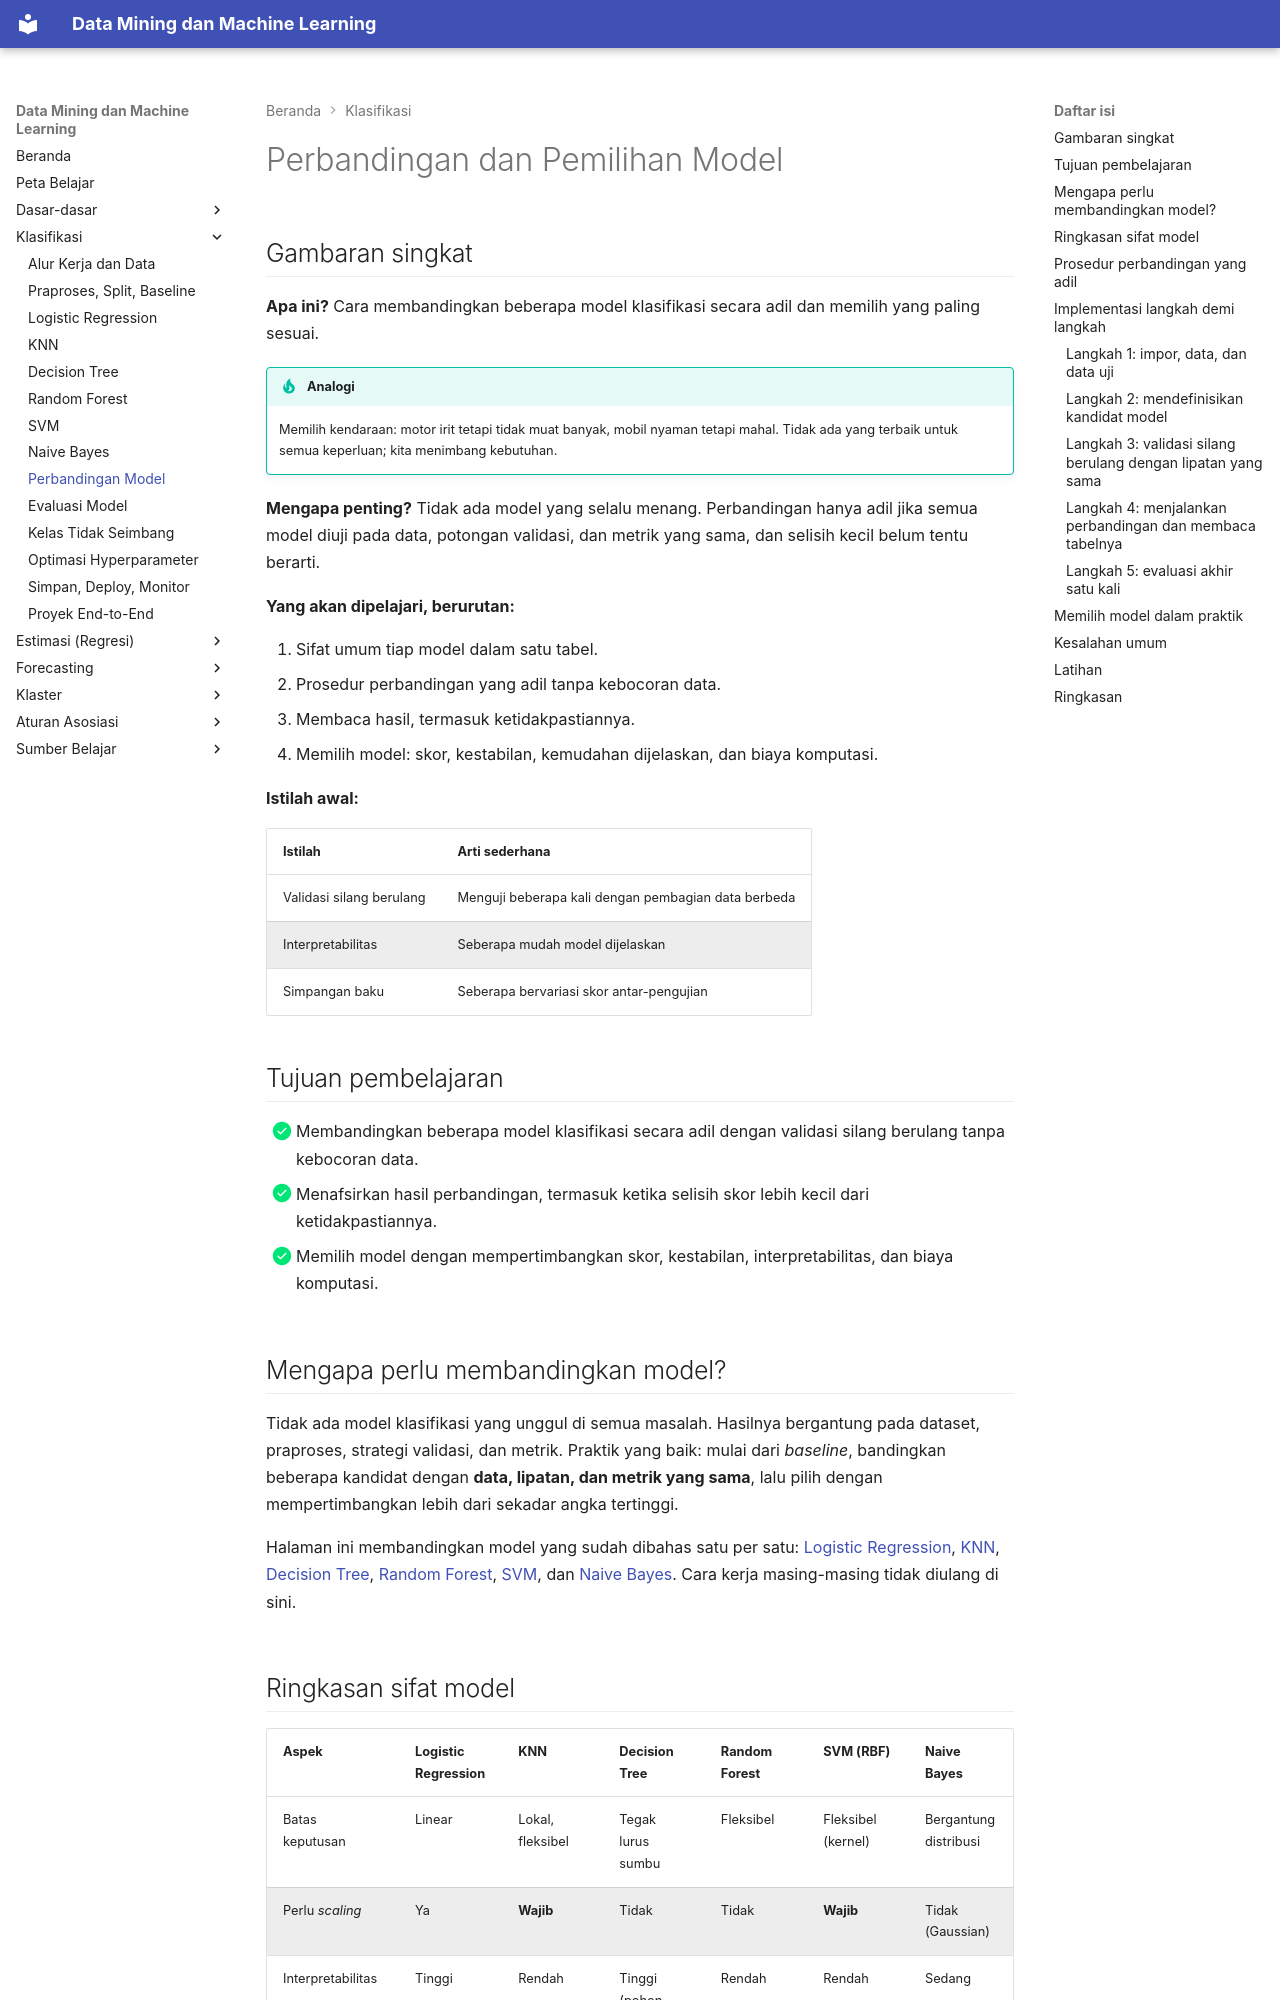

repository: TopekoX/MachineLearning-DataMining · page: classification/model-selection/index.html · generator: mkdocs

# Perbandingan dan Pemilihan Model

## Gambaran singkat

**Apa ini?** Cara membandingkan beberapa model klasifikasi secara adil dan memilih yang paling sesuai.

!!! tip "Analogi"
    Memilih kendaraan: motor irit tetapi tidak muat banyak, mobil nyaman tetapi mahal. Tidak ada yang terbaik untuk semua keperluan; kita menimbang kebutuhan.

**Mengapa penting?** Tidak ada model yang selalu menang. Perbandingan hanya adil jika semua model diuji pada data, potongan validasi, dan metrik yang sama, dan selisih kecil belum tentu berarti.

**Yang akan dipelajari, berurutan:**

1. Sifat umum tiap model dalam satu tabel.
2. Prosedur perbandingan yang adil tanpa kebocoran data.
3. Membaca hasil, termasuk ketidakpastiannya.
4. Memilih model: skor, kestabilan, kemudahan dijelaskan, dan biaya komputasi.

**Istilah awal:**

| Istilah | Arti sederhana |
|---|---|
| Validasi silang berulang | Menguji beberapa kali dengan pembagian data berbeda |
| Interpretabilitas | Seberapa mudah model dijelaskan |
| Simpangan baku | Seberapa bervariasi skor antar-pengujian |

## Tujuan pembelajaran

- [x] Membandingkan beberapa model klasifikasi secara adil dengan validasi silang berulang tanpa kebocoran data.
- [x] Menafsirkan hasil perbandingan, termasuk ketika selisih skor lebih kecil dari ketidakpastiannya.
- [x] Memilih model dengan mempertimbangkan skor, kestabilan, interpretabilitas, dan biaya komputasi.

## Mengapa perlu membandingkan model?

Tidak ada model klasifikasi yang unggul di semua masalah. Hasilnya bergantung pada dataset, praproses, strategi validasi, dan metrik. Praktik yang baik: mulai dari *baseline*, bandingkan beberapa kandidat dengan **data, lipatan, dan metrik yang sama**, lalu pilih dengan mempertimbangkan lebih dari sekadar angka tertinggi.

Halaman ini membandingkan model yang sudah dibahas satu per satu: [Logistic Regression](logistic-regression.md), [KNN](knn.md), [Decision Tree](decision-tree.md), [Random Forest](random-forest.md), [SVM](svm.md), dan [Naive Bayes](naive-bayes.md). Cara kerja masing-masing tidak diulang di sini.
